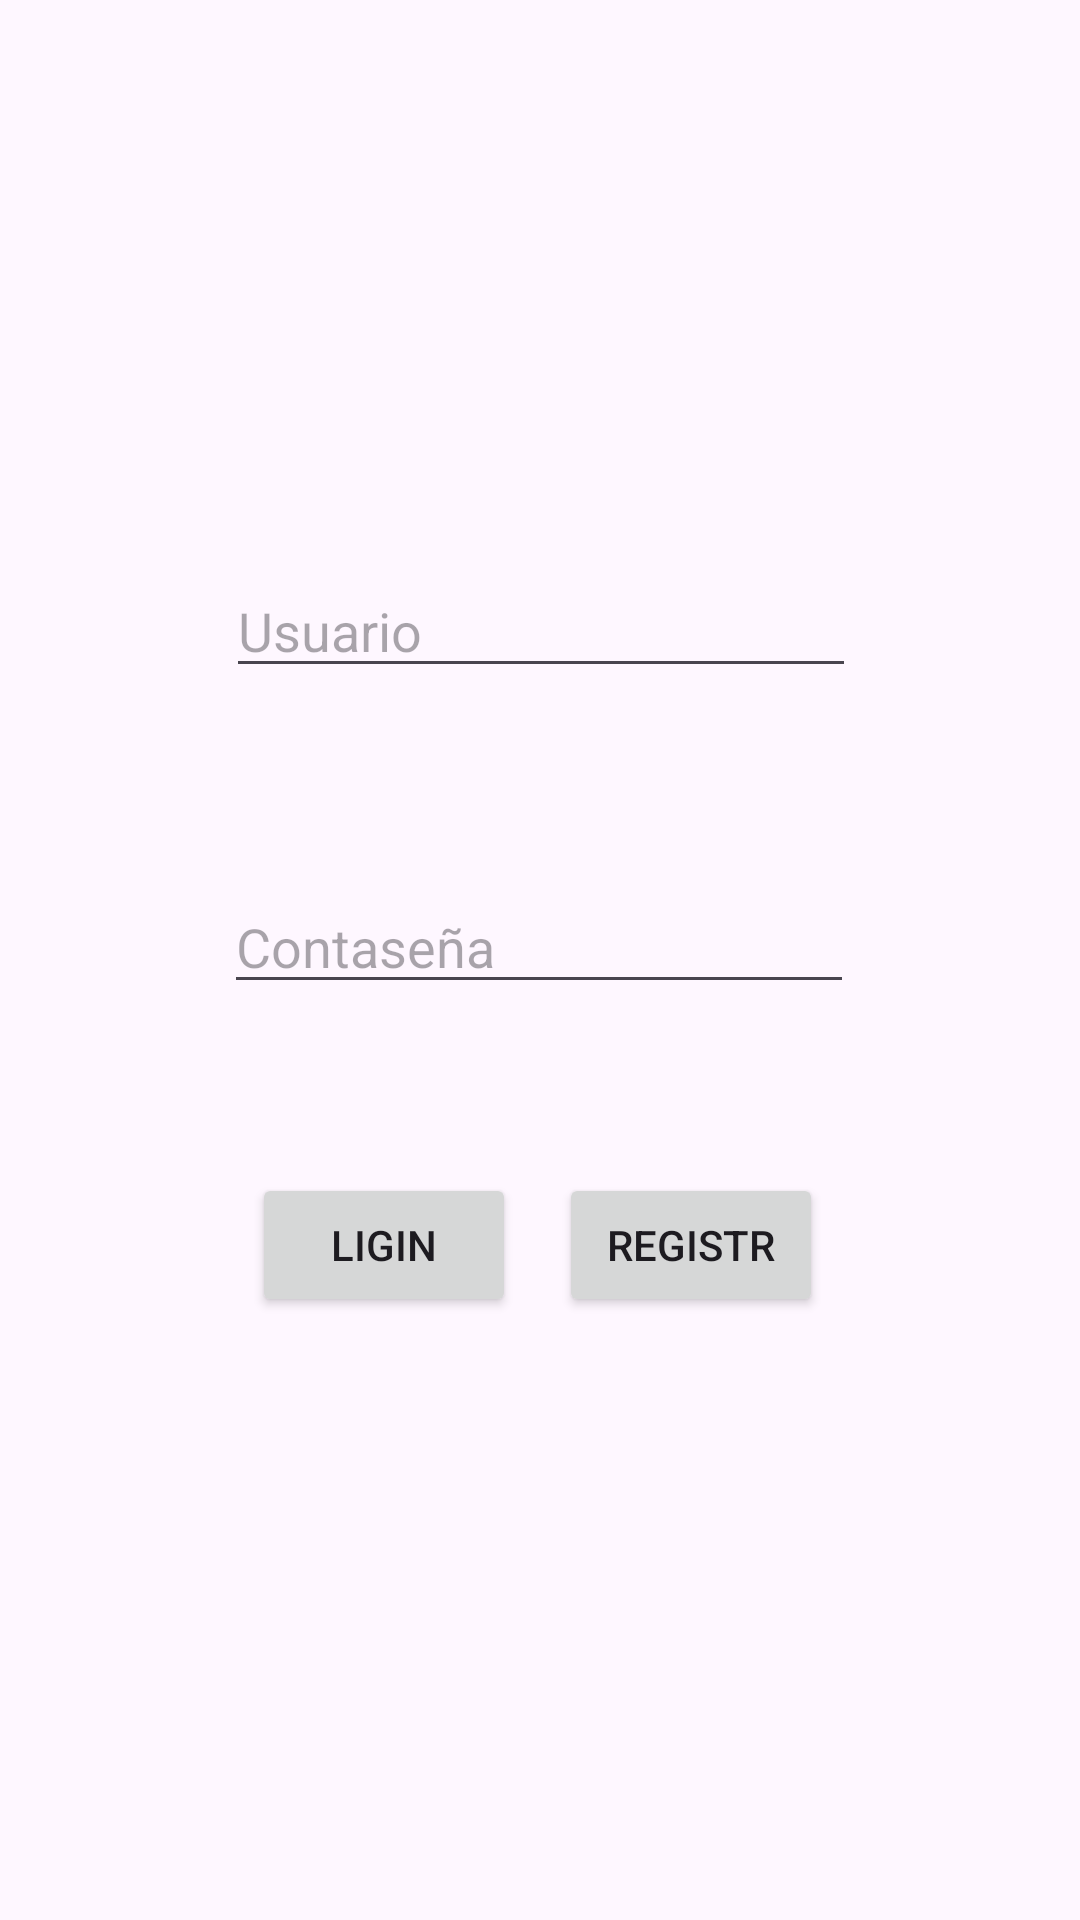

Write the Android layout XML for this screen, with the resource values it uses.
<!-- AndroidManifest.xml: application theme Theme.ProbaFireBase -->
<!-- res/layout/fragment_login.xml -->
<?xml version="1.0" encoding="utf-8"?>
<layout>
    <FrameLayout xmlns:android="http://schemas.android.com/apk/res/android"
        xmlns:app="http://schemas.android.com/apk/res-auto"
        xmlns:tools="http://schemas.android.com/tools"
        android:layout_width="match_parent"
        android:layout_height="match_parent"
        tools:context=".loginFragment">

        <androidx.constraintlayout.widget.ConstraintLayout
            android:layout_width="match_parent"
            android:layout_height="match_parent">

            <EditText
                android:id="@+id/editTextPassword"
                android:layout_width="wrap_content"
                android:layout_height="wrap_content"
                android:layout_marginTop="64dp"
                android:ems="10"
                android:hint="Contaseña"
                android:inputType="textPassword"
                app:layout_constraintEnd_toEndOf="parent"
                app:layout_constraintHorizontal_bias="0.497"
                app:layout_constraintStart_toStartOf="parent"
                app:layout_constraintTop_toBottomOf="@+id/editTextUsuario" />

            <EditText
                android:id="@+id/editTextUsuario"
                android:layout_width="wrap_content"
                android:layout_height="wrap_content"
                android:layout_marginTop="188dp"
                android:ems="10"
                android:hint="Usuario"
                android:inputType="text"
                app:layout_constraintEnd_toEndOf="parent"
                app:layout_constraintHorizontal_bias="0.502"
                app:layout_constraintStart_toStartOf="parent"
                app:layout_constraintTop_toTopOf="parent" />

            <Button
                android:id="@+id/button"
                android:layout_width="wrap_content"
                android:layout_height="wrap_content"
                android:text="Ligin"
                app:layout_constraintBottom_toBottomOf="parent"
                app:layout_constraintEnd_toEndOf="parent"
                app:layout_constraintHorizontal_bias="0.309"
                app:layout_constraintStart_toStartOf="parent"
                app:layout_constraintTop_toBottomOf="@+id/editTextPassword"
                app:layout_constraintVertical_bias="0.219" />

            <Button
                android:id="@+id/button2"
                android:layout_width="wrap_content"
                android:layout_height="wrap_content"
                android:text="Registr"
                app:layout_constraintBottom_toBottomOf="parent"
                app:layout_constraintEnd_toEndOf="parent"
                app:layout_constraintHorizontal_bias="0.685"
                app:layout_constraintStart_toStartOf="parent"
                app:layout_constraintTop_toBottomOf="@+id/editTextPassword"
                app:layout_constraintVertical_bias="0.219" />
        </androidx.constraintlayout.widget.ConstraintLayout>
    </FrameLayout>
</layout>
<!-- resources referenced by this layout -->
<resources>
  <style name="Theme.ProbaFireBase" parent="Base.Theme.ProbaFireBase" />
  <style name="Base.Theme.ProbaFireBase" parent="Theme.Material3.DayNight.NoActionBar">
          
          
      </style>
</resources>
